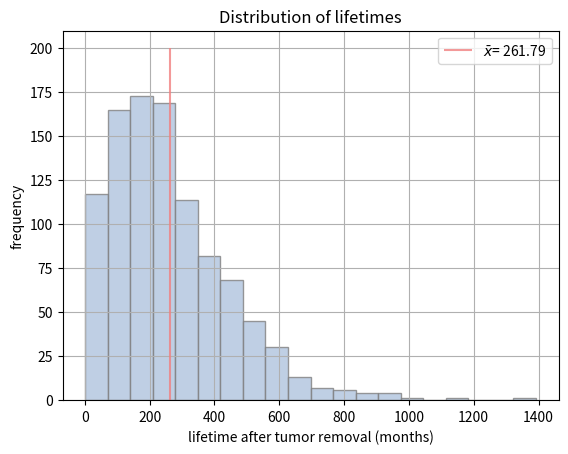

The matplotlib source for this figure:
import numpy as np
import matplotlib.pyplot as plt
from scipy import stats

# Markov Chain Monte Carlo

def MCMC():

    P = np.array([[0.9915, 0.005, 0.0025, 0, 0.001],
                  [0, 0.986, 0.005, 0.004, 0.005],
                  [0, 0, 0.992, 0.003, 0.005],
                  [0, 0, 0, 0.991, 0.009],
                  [0, 0, 0, 0, 1]])
    
    N = len(P[0])  
    
    # initial state = 0

    states = [0]
    
    local_reappearance = False # Boolean recording if cancer reappears locally

    while states[-1] != N-1: # Death occurs in final column

        currrent_state = states[-1] # Current i state (as defined by previous transition)

        # performing transition

        transition_probabilities = P[currrent_state]
        new_state = np.random.choice(list(range(N)), p = transition_probabilities) # New column

        # Updating

        if new_state == 1: # If transitioning into state 2, local reappearance has occured

            local_reappearance = True

        states.append(new_state)

    lifetime = len(states)-1

    return lifetime, local_reappearance


def plot_distribution_lifetimes(lifetimes):
    mean = round(np.mean(lifetimes), 2)
    plt.hist(lifetimes, 20, color="lightsteelblue", alpha=0.8, edgecolor='gray')
    plt.vlines(mean,ymin=0, ymax=200, color="lightcoral", alpha=0.8, label=r"$\bar{x}$"+f"= {mean}")
    plt.grid()
    plt.legend()
    plt.ylabel("frequency")
    plt.xlabel("lifetime after tumor removal (months)")
    plt.title("Distribution of lifetimes")
    plt.show()



def gen_analyse_samples(n):
    
    lifetimes, local_reappearances = [], 0


    # Random sampling for n times

    for i in range(n):
        
        if i%100==0:
            print(f"simulated {i} samples")

        # Perform MCMC
        
        lifetime, local_reappearance = MCMC()
        lifetimes.append(lifetime)
        if local_reappearance: local_reappearances += 1


    print("Finished generating samples")
    plot_distribution_lifetimes(lifetimes)
    print(f"Mean lifetime after tumor removal: {round(np.mean(lifetimes), 2)}")
    print(f"Proportion of women experiencing local reappearance of cancer: {local_reappearances/1000}")

    
if __name__=="__main__":
    gen_analyse_samples(1000)



